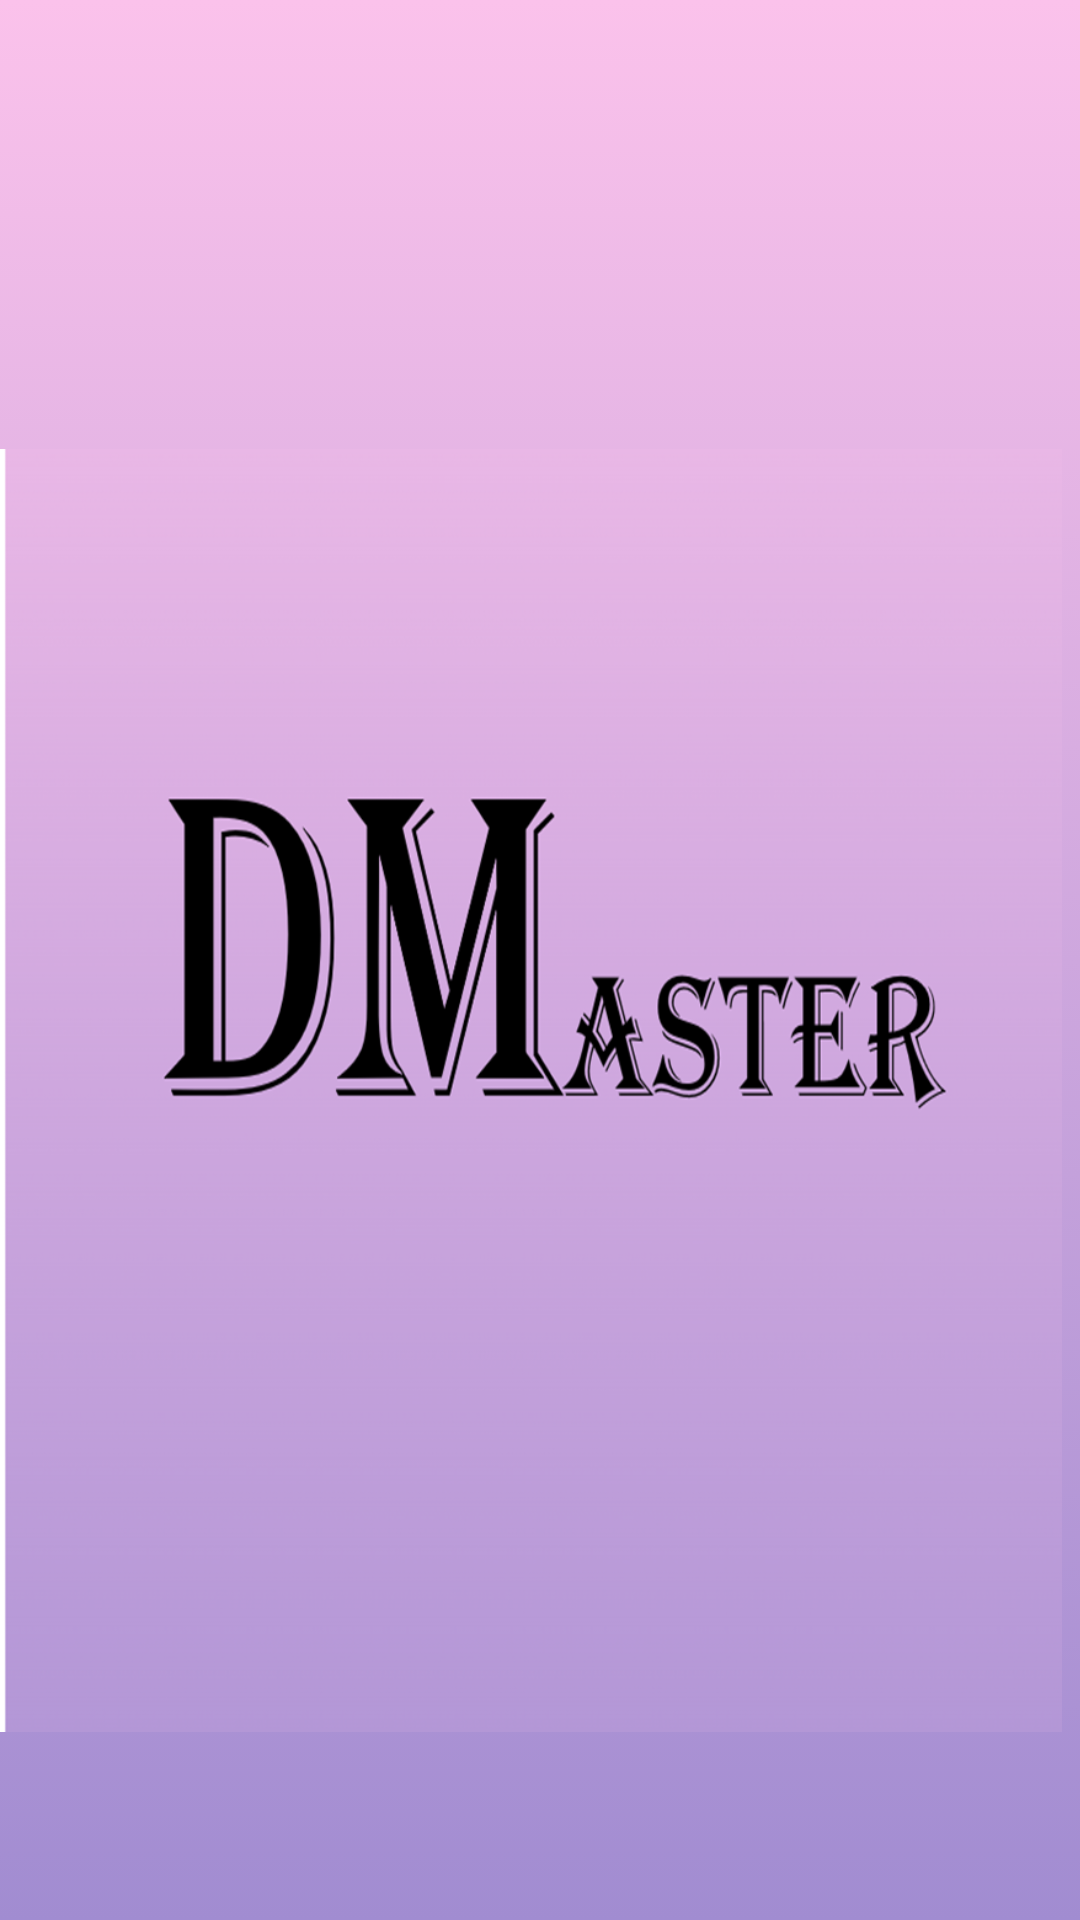

Layout XML and referenced resources for this Android screen:
<!-- AndroidManifest.xml: application theme Theme.DengueMaster -->
<!-- res/layout/activity_main.xml -->
<?xml version="1.0" encoding="utf-8"?>
<RelativeLayout xmlns:android="http://schemas.android.com/apk/res/android"
    xmlns:app="http://schemas.android.com/apk/res-auto"
    xmlns:tools="http://schemas.android.com/tools"
    android:layout_width="match_parent"
    android:layout_height="match_parent"
 android:background="@drawable/gradient_background"
    tools:context=".MainActivity">

    <ImageView
        android:id="@+id/imageView3"
        android:layout_width="405dp"
        android:layout_height="638dp"
        android:layout_alignParentStart="true"
        android:layout_alignParentTop="true"
        android:layout_alignParentEnd="true"
        android:layout_alignParentBottom="true"
        android:layout_centerInParent="true"
        android:layout_marginStart="0dp"
        android:layout_marginTop="90dp"
        android:layout_marginEnd="6dp"
        android:layout_marginBottom="3dp"
        android:textAlignment="center"
        app:srcCompat="@drawable/img_4" />

</RelativeLayout>
<!-- resources referenced by this layout -->
<resources>
  <!-- drawable gradient_background (drawable) -->
  <?xml version="1.0" encoding="utf-8"?>
  <selector xmlns:android="http://schemas.android.com/apk/res/android">
      <item>
  
          <shape>
  
              <gradient android:angle="90"
                  android:startColor="#a18cd1"
                  android:endColor="#fbc2eb"
  
                  android:type="linear"/>
          </shape>
      </item>
  
  
  </selector>
  <!-- drawable img_4: png bitmap (drawable, 213922 bytes) -->
  <style name="Theme.DengueMaster" parent="Theme.MaterialComponents.DayNight.DarkActionBar">
          
          <item name="colorPrimary">@color/purple_500</item>
          <item name="colorPrimaryVariant">@color/purple_700</item>
          <item name="colorOnPrimary">@color/white</item>
          
          <item name="colorSecondary">@color/teal_200</item>
          <item name="colorSecondaryVariant">@color/teal_700</item>
          <item name="colorOnSecondary">@color/black</item>
          
          <item name="android:statusBarColor">?attr/colorPrimaryVariant</item>
          
      </style>
  <!-- not gathered from this repository: default colours our renderer supplied (Android Studio template values) -->
  <color name="purple_500">#FF6200EE</color>
  <color name="purple_700">#FF3700B3</color>
  <color name="teal_200">#FF03DAC5</color>
  <color name="teal_700">#FF018786</color>
  <color name="black">#FF000000</color>
  <color name="white">#FFFFFFFF</color>
</resources>
